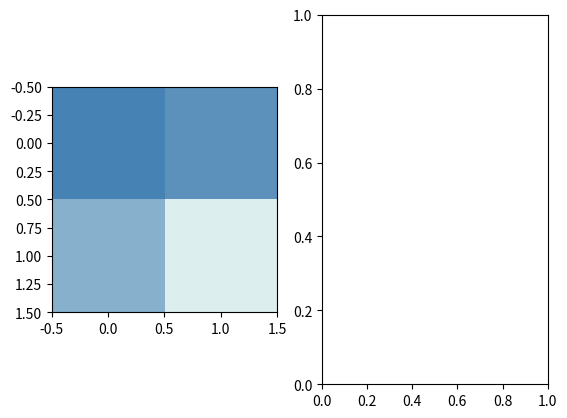

Reproduce this figure in Python.
#!/usr/bin/env python
# encoding: utf-8
"""
plot1.py

[redacted]
Copyright (c) 2011 __MyCompanyName__. All rights reserved.
"""
import numpy as np
import matplotlib.pyplot as plt
import mpl_toolkits.axes_grid1.axes_size as Size

def make_heights_equal(fig, rect, ax1, ax2, pad):
    # pad in inches

    h1, v1 = Size.AxesX(ax1), Size.AxesY(ax1)
    h2, v2 = Size.AxesX(ax2), Size.AxesY(ax2)

    pad_v = Size.Scaled(1)
    pad_h = Size.Fixed(pad)



if __name__ == "__main__":

    fig1 = plt.figure()
    
    arr1 =  [[[0.27450980392156865, 0.5098039215686274, 0.7058823529411765],
[0.3607843137254902, 0.5686274509803921, 0.7372549019607844]],
[[0.5294117647058824, 0.6901960784313725, 0.803921568627451],
[0.8666666666666667, 0.9333333333333333, 0.9333333333333333]]]



    #arr1 = np.arange(12).reshape((2,2,3))
    #arr1 = np.arange(49).reshape((7,7))
    #arr2 = np.arange(20).reshape((5,4))

    ax1 = plt.subplot(121)
    ax2 = plt.subplot(122)

    ax1.imshow(arr1, interpolation="nearest")
    #ax2.imshow(arr2, interpolation="nearest")

    rect = 111 # subplot param for combined axes
    #make_heights_equal(fig1, rect, ax1, ax2, pad=0.5) # pad in inches


    plt.show()